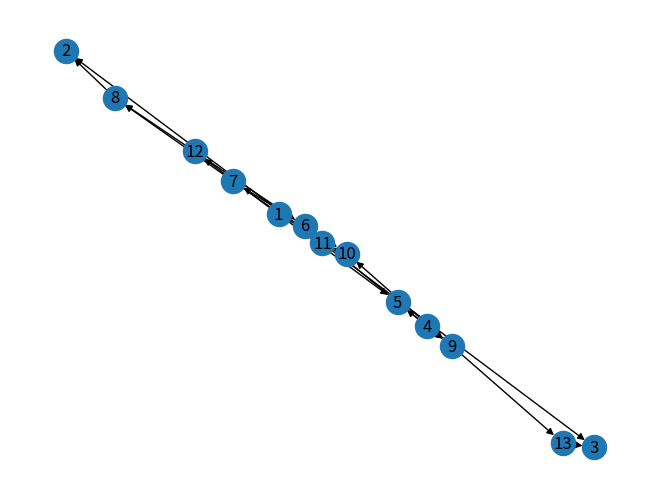

Recreate this plot in Python.
# @Time    : 2020/2/24 16:18
# @Author  : gzzang
# @File    : main_networkx
# @Project : shortest_path

import networkx as nx
import matplotlib.pyplot as plt

edgelist_string = ['1 5 7 300',
                   '1 12 9 200',
                   '4 5 9 200',
                   '4 9 12 200',
                   '5 6 3 350',
                   '5 9 9 400',
                   '6 7 5 500',
                   '6 10 13 250',
                   '7 8 5 250',
                   '7 11 9 300',
                   '8 2 9 500',
                   '9 10 10 550',
                   '9 13 9 200',
                   '10 11 6 400',
                   '11 2 9 300',
                   '11 3 8 300',
                   '12 6 7 200',
                   '12 8 14 300',
                   '13 3 11 200']

g = nx.parse_edgelist(edgelist_string, nodetype=int, create_using=nx.DiGraph,
                      data=(('weight', int), ('capacity', int)))

with open('nguyen_dupuis', mode='w') as f:
    f.write('\n'.join(edgelist_string))
g = nx.read_edgelist('nguyen_dupuis', nodetype=int, create_using=nx.DiGraph,
                     data=(('weight', int), ('capacity', int)))

nx.write_gml(g, path='nguyen_dupuis_gml_from_networkx')
nx.write_edgelist(g, path='nguyen_dupuis_edgelist_from_networkx')
nx.write_weighted_edgelist(g, path='nguyen_dupuis_weighted_edgelist_from_networkx')

print('nodes:')
print(g.nodes(data=True))
print('edges:')
print(g.edges(data=True))

print('shortest_path_length (weighted):')
print(nx.shortest_path_length(g, 1, 2, weight='weight'))
print('all_shortest_paths (weighted):')
for shortest_path in nx.all_shortest_paths(g, 1, 2, weight='weight'):
    print(shortest_path)
    print([f'{(i, j)}: {g[i][j]["weight"]}' for i, j in zip(shortest_path[:-1], shortest_path[1:])])

print('shortest_path_length:')
print(nx.shortest_path_length(g, 1, 2))
print('all_shortest_paths:')
for shortest_path in nx.all_shortest_paths(g, 1, 2):
    print(shortest_path)

g.nodes[1]['name'] = 'test_name'
g[1][5]['weight'] = 4.6

nx.draw(g, with_labels=True)
plt.show()
